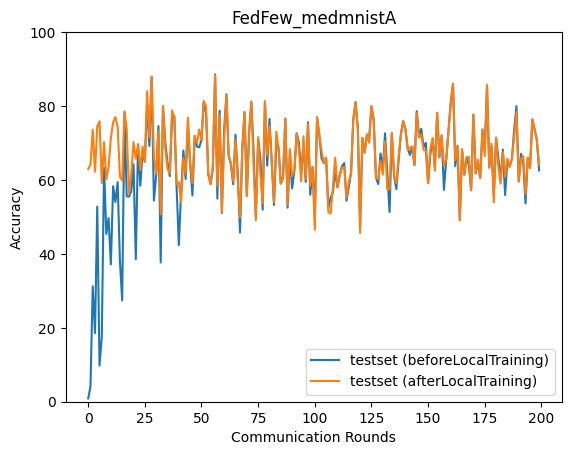

Data behind this chart, as committed beside it:
epoch, accuracy_test_before, accuracy_test_after
0, 0.885, 62.96
1, 4.099, 64.15
2, 31.23, 73.59
3, 18.57, 62.24
4, 52.77, 74.56
5, 9.77, 75.86
6, 17.55, 59.18
7, 63.3, 70.23
8, 45.4, 60.19
9, 49.67, 63.52
10, 37.16, 71.33
11, 58.33, 75.61
12, 54.04, 77.02
13, 59.42, 74.39
14, 38.05, 60.89
15, 27.42, 59.83
16, 78.23, 78.61
17, 55.57, 73.76
18, 55.5, 56.33
19, 56.92, 61.6
20, 64.23, 70.26
21, 38.56, 65.78
22, 69.62, 69.62
23, 58.43, 62.67
24, 67.65, 69.01
25, 64.92, 64.92
26, 80.78, 84.03
27, 69.18, 71.58
28, 87.92, 87.92
29, 54.45, 66.25
30, 61.1, 61.74
31, 74.58, 73.29
32, 37.67, 50.69
33, 79.96, 79.96
34, 70.37, 68.74
35, 64.69, 63
36, 61.02, 61.78
37, 76.79, 78.81
38, 77.35, 76.9
39, 58.29, 58.8
40, 42.37, 59.42
41, 56.73, 53.93
42, 67.96, 65.95
43, 60.28, 61.71
44, 74.53, 76.89
45, 64.37, 64.66
46, 55.79, 59.11
47, 71.91, 71.91
48, 69.06, 70.04
49, 68.82, 73.67
50, 70.84, 70.84
51, 81.27, 81.27
52, 78.01, 80.09
53, 61.73, 61.41
54, 58.87, 58.87
55, 62.96, 63.76
56, 88.59, 88.34
57, 54.96, 58.33
58, 78.73, 77.39
59, 51.07, 51.43
... 140 more rows
